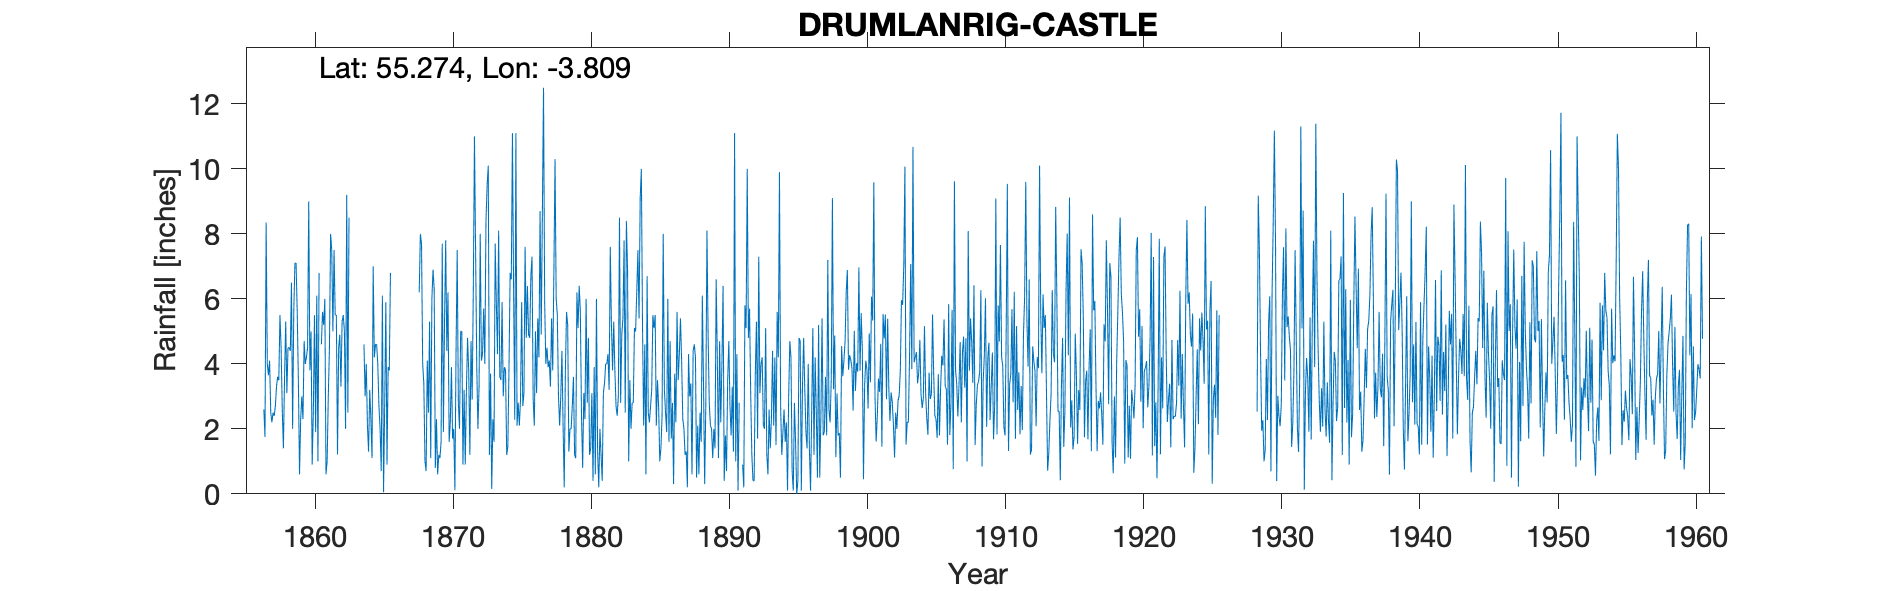

Source data for this figure (header and first rows):
DRUMLANRIG CASTLE, , , , , , , , , , , , , , , , , , , , , , , 
Grid ref, NX852992, Long, -3.809, Lat, 55.27, Elevation, 191, ft, , , , , , , , , , , , , , , 
Station no, 5031, , , , , , , , , , , , , , , , , , , , , , 
, 1856, 1857, 1858, 1859, 1860, 1861, 1862, 1863, 1864, 1865, 1866, 1867, 1868, 1869, 1870, 1871, 1872, 1873, 1874, 1875, 1876, 1877, 1878
January, , 4, 4.5, 7.1, 9, 5.6, 5.5, , 4.6, 4, , , 6.2, 6.9, 4.4, 5, 11, 10.1, 5.9, 11.1, 4.8, 12.5, 5.5
February, , 3.65, 2.6, 7.1, 3.8, 5.2, 1.21, , 3, 2.7, , , 8, 6.3, 6.2, 5, 7.4, 1.2, 3, 2.1, 6.7, 5.9, 3
March, , 4.1, 1.4, 5.6, 5, 6, 4.5, , 4, 2, , , 7.7, 0.8, 1.6, 0.9, 3.9, 3.7, 3.9, 2.8, 7.3, 4, 2.1
April, , 2.5, 3.6, 3.5, 0.9, 0.6, 4.9, , 2.1, 0.7, , , 4, 2.3, 2.2, 3.2, 2, 0.15, 3.8, 2.1, 2.9, 4.5, 3
May, , 2.2, 5.3, 0.6, 2.5, 1, 3.3, , 1.3, 6.1, , , 3.4, 0.6, 3.9, 0.9, 3.3, 2.3, 1.2, 2.9, 2.1, 3.9, 4.4
June, , 2.5, 3.1, 2.3, 5.5, 3, 5.3, , 3.2, 0.05, , , 1, 1.2, 1.7, 3.2, 8, 1.6, 1.45, 5.9, 5, 4.1, 2.1
July, , 2.4, 4.5, 3, 1.9, 4.5, 5.5, , 2.3, 2.7, , , 0.7, 1.1, 2, 4.8, 4.1, 7.7, 3.9, 2.7, 3.1, 3.3, 0.2
August, , 2.7, 4.5, 2.3, 6.1, 8, 5, , 1.1, 5.9, , , 4.1, 1.6, 0.11, 3.8, 4.3, 5.9, 6.8, 3.1, 5.4, 5.4, 3.8
September, , 3.3, 4.4, 4.7, 1, 7.5, 2, , 7, 0.9, , , 2.5, 7.7, 4.4, 1.2, 5.7, 4.3, 6.6, 7.6, 4.2, 3.8, 5.6
October, 2.6, 3.6, 6.5, 4, 6.8, 5, 9.2, , 4.2, 3.9, , , 5.3, 1.9, 7.5, 4.7, 4, 8.1, 11.1, 4.8, 8.7, 6.8, 5.2
November, 1.75, 3.5, 2, 4.2, , 7.5, 2.5, , 4.6, 3.8, , , 1.1, 5.3, 2.8, 2.9, 8.4, 3.6, 6.3, 6.4, 4.9, 10.3, 1.3
December, 8.35, 5.5, 5.6, 4.5, 4.6, 5.5, 8.5, , 4.6, 6.8, , , 6, 7.8, 2, 6.3, 9.5, 3.5, 2.28, 4.9, 8.6, 6, 2
Total, , 39.95, 48, 48.9, , 59.4, 57.41, , 42, 39.55, , , 50, 43.5, 38.81, 41.9, 71.6, 52.15, 56.23, 56.4, 63.7, 70.5, 38.2
IDR Feb 1860, , , , , , , , , , , , , , , , , , , , , , , 
Apr-May 1891 bracketed, , , , , , , , , , , , , , , , , , , , , , , 
IDR Nov 1904, , , , , , , , , , , , , , , , , , , , , , , 
